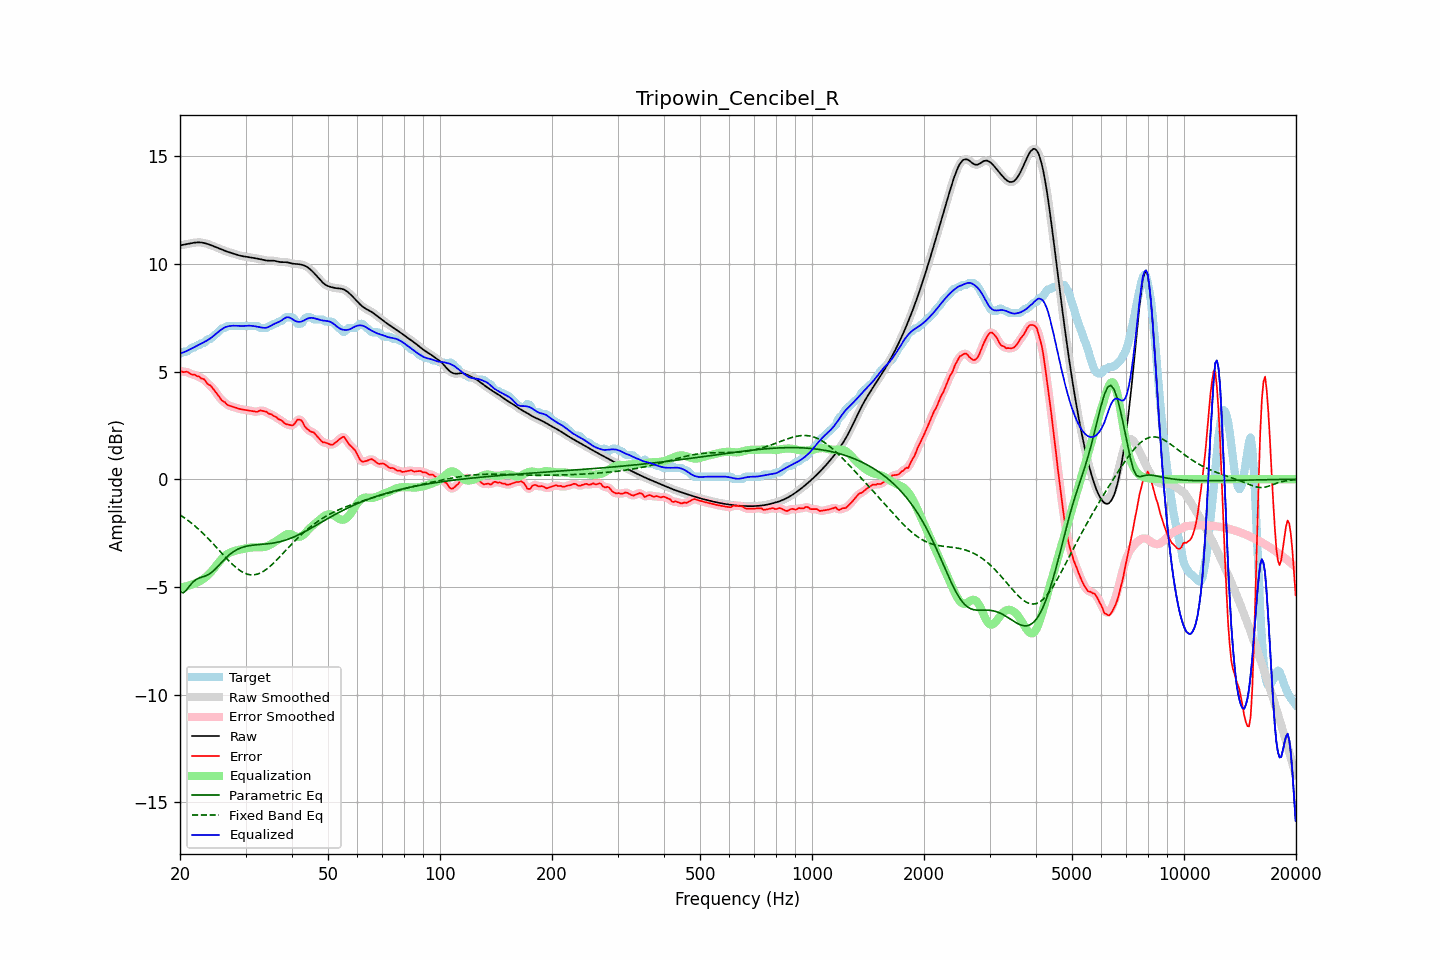

Data behind this chart, as committed beside it:
frequency, raw, error, smoothed, error_smoothed, equalization, parametric_eq, fixed_band_eq, equalized_raw, equalized_smoothed, target
20.00, 10.85, 5.04, 10.85, 5.02, -5.02, -5.22, -1.65, 5.83, 5.83, 5.82
20.20, 10.87, 5.00, 10.87, 5.01, -5.01, -5.25, -1.70, 5.86, 5.86, 5.87
20.40, 10.88, 4.97, 10.88, 5.00, -5.00, -5.27, -1.75, 5.89, 5.88, 5.92
20.61, 10.90, 4.98, 10.90, 4.98, -4.98, -5.21, -1.81, 5.91, 5.91, 5.92
20.81, 10.91, 4.99, 10.91, 4.98, -4.96, -5.15, -1.86, 5.95, 5.95, 5.92
21.02, 10.92, 4.97, 10.92, 4.96, -4.94, -5.05, -1.91, 5.98, 5.98, 5.96
21.23, 10.94, 4.91, 10.94, 4.92, -4.92, -4.95, -1.97, 6.02, 6.02, 6.02
21.44, 10.95, 4.88, 10.95, 4.89, -4.90, -4.86, -2.03, 6.06, 6.06, 6.08
21.66, 10.97, 4.85, 10.97, 4.86, -4.87, -4.78, -2.09, 6.10, 6.10, 6.12
21.87, 10.98, 4.86, 10.98, 4.84, -4.84, -4.72, -2.15, 6.14, 6.13, 6.12
22.09, 10.99, 4.81, 10.99, 4.82, -4.81, -4.66, -2.22, 6.17, 6.17, 6.18
22.31, 10.99, 4.78, 10.99, 4.78, -4.78, -4.62, -2.28, 6.21, 6.21, 6.22
22.54, 10.99, 4.76, 10.99, 4.74, -4.74, -4.58, -2.35, 6.25, 6.25, 6.23
22.76, 10.99, 4.68, 10.99, 4.71, -4.70, -4.56, -2.42, 6.29, 6.29, 6.30
22.99, 10.98, 4.66, 10.98, 4.67, -4.66, -4.53, -2.49, 6.32, 6.32, 6.32
23.22, 10.96, 4.64, 10.96, 4.61, -4.60, -4.51, -2.56, 6.36, 6.36, 6.32
23.45, 10.95, 4.54, 10.95, 4.54, -4.54, -4.48, -2.63, 6.40, 6.40, 6.40
23.69, 10.92, 4.44, 10.92, 4.47, -4.48, -4.45, -2.71, 6.45, 6.45, 6.48
23.92, 10.90, 4.38, 10.90, 4.39, -4.41, -4.41, -2.79, 6.49, 6.49, 6.52
24.16, 10.87, 4.35, 10.87, 4.33, -4.33, -4.36, -2.87, 6.54, 6.54, 6.52
24.40, 10.84, 4.26, 10.84, 4.26, -4.24, -4.30, -2.94, 6.60, 6.60, 6.59
24.65, 10.81, 4.16, 10.81, 4.17, -4.15, -4.24, -3.02, 6.66, 6.66, 6.65
24.89, 10.78, 4.07, 10.78, 4.07, -4.06, -4.17, -3.11, 6.73, 6.73, 6.72
25.14, 10.75, 3.97, 10.75, 3.97, -3.96, -4.09, -3.19, 6.79, 6.79, 6.78
25.39, 10.72, 3.87, 10.72, 3.86, -3.87, -4.01, -3.27, 6.85, 6.85, 6.85
25.65, 10.69, 3.76, 10.69, 3.76, -3.78, -3.93, -3.35, 6.91, 6.91, 6.93
25.91, 10.66, 3.66, 10.66, 3.68, -3.69, -3.85, -3.43, 6.96, 6.96, 6.99
26.16, 10.63, 3.61, 10.63, 3.61, -3.62, -3.77, -3.51, 7.01, 7.01, 7.02
26.43, 10.60, 3.57, 10.60, 3.55, -3.55, -3.69, -3.60, 7.05, 7.05, 7.02
26.69, 10.57, 3.48, 10.57, 3.49, -3.49, -3.62, -3.68, 7.08, 7.08, 7.09
26.96, 10.55, 3.43, 10.55, 3.44, -3.45, -3.55, -3.75, 7.10, 7.10, 7.12
27.23, 10.52, 3.41, 10.52, 3.40, -3.41, -3.49, -3.83, 7.11, 7.11, 7.12
27.50, 10.50, 3.38, 10.50, 3.38, -3.38, -3.43, -3.90, 7.12, 7.12, 7.12
27.77, 10.48, 3.36, 10.48, 3.36, -3.35, -3.38, -3.97, 7.13, 7.13, 7.12
28.05, 10.45, 3.34, 10.45, 3.34, -3.33, -3.33, -4.04, 7.13, 7.13, 7.12
28.33, 10.43, 3.31, 10.43, 3.31, -3.31, -3.28, -4.11, 7.12, 7.12, 7.12
28.62, 10.41, 3.29, 10.41, 3.29, -3.29, -3.24, -4.17, 7.12, 7.12, 7.12
28.90, 10.38, 3.27, 10.38, 3.27, -3.27, -3.21, -4.22, 7.11, 7.11, 7.12
29.19, 10.37, 3.25, 10.37, 3.25, -3.25, -3.18, -4.27, 7.11, 7.11, 7.12
29.48, 10.35, 3.23, 10.35, 3.24, -3.24, -3.16, -4.31, 7.11, 7.11, 7.12
29.78, 10.34, 3.22, 10.34, 3.22, -3.22, -3.13, -4.35, 7.12, 7.12, 7.12
30.08, 10.33, 3.21, 10.33, 3.21, -3.21, -3.12, -4.38, 7.12, 7.12, 7.12
30.38, 10.32, 3.20, 10.32, 3.20, -3.19, -3.10, -4.41, 7.12, 7.12, 7.12
30.68, 10.31, 3.19, 10.31, 3.19, -3.18, -3.09, -4.42, 7.13, 7.13, 7.12
30.99, 10.29, 3.18, 10.29, 3.18, -3.17, -3.07, -4.44, 7.12, 7.12, 7.12
31.30, 10.28, 3.16, 10.28, 3.16, -3.16, -3.06, -4.44, 7.12, 7.12, 7.12
31.61, 10.27, 3.15, 10.27, 3.14, -3.16, -3.05, -4.44, 7.11, 7.11, 7.12
31.93, 10.25, 3.14, 10.25, 3.13, -3.16, -3.05, -4.42, 7.09, 7.09, 7.12
32.24, 10.24, 3.12, 10.24, 3.14, -3.16, -3.04, -4.41, 7.08, 7.08, 7.12
32.57, 10.23, 3.16, 10.23, 3.16, -3.16, -3.03, -4.38, 7.06, 7.06, 7.06
32.89, 10.21, 3.19, 10.21, 3.18, -3.16, -3.03, -4.35, 7.05, 7.05, 7.02
33.22, 10.19, 3.18, 10.19, 3.18, -3.16, -3.02, -4.31, 7.04, 7.04, 7.02
33.55, 10.18, 3.16, 10.18, 3.17, -3.15, -3.01, -4.27, 7.03, 7.03, 7.02
33.89, 10.16, 3.14, 10.16, 3.14, -3.13, -3.01, -4.22, 7.03, 7.03, 7.02
34.23, 10.15, 3.13, 10.15, 3.11, -3.11, -3.00, -4.17, 7.04, 7.04, 7.02
34.57, 10.14, 3.05, 10.15, 3.07, -3.08, -2.99, -4.11, 7.07, 7.07, 7.09
34.92, 10.14, 3.03, 10.14, 3.03, -3.04, -2.98, -4.04, 7.10, 7.10, 7.12
35.27, 10.15, 3.02, 10.14, 2.99, -3.00, -2.97, -3.98, 7.15, 7.15, 7.13
35.62, 10.14, 2.94, 10.14, 2.96, -2.96, -2.96, -3.91, 7.19, 7.19, 7.20
35.97, 10.13, 2.92, 10.13, 2.91, -2.91, -2.95, -3.83, 7.22, 7.22, 7.22
... 635 more rows
